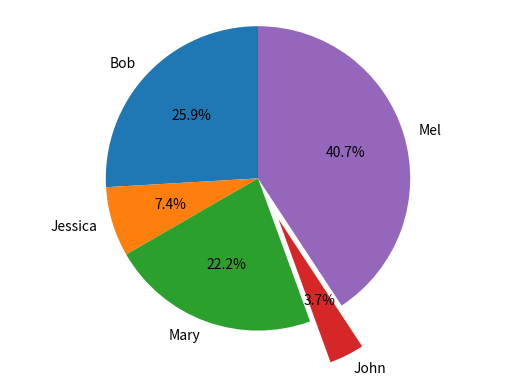

This chart was generated by the following Python code:
#!/usr/bin/env python
# coding: utf-8

# In[8]:


#Pie Charting the Dataset
import pandas as pd
import matplotlib.pyplot as plt

#Setting up the data set
get_ipython().run_line_magic('matplotlib', 'inline')
names = ['Bob','Jessica','Mary','John','Mel']
absences = [3,0,1,0,8]
detentions = [2,1,0,0,1]
warnings = [2,1,5,1,2]

GradeList = zip(names,absences,detentions,warnings)
columns=['Names', 'Absences', 'Detentions','Warnings']
df = pd.DataFrame(data = GradeList, columns=columns)
df

#Creating New Column
df['TotalDemerits'] = df['Absences'] + df['Detentions'] + df['Warnings']
df

#Creating the Pie Chart 
plt.pie(df['TotalDemerits'],
 labels=df['Names'],
 explode=(0,0,0,0.30,0),
 startangle=90,
 autopct='%1.1f%%',)
plt.axis('equal')
plt.show()


# In[ ]:




